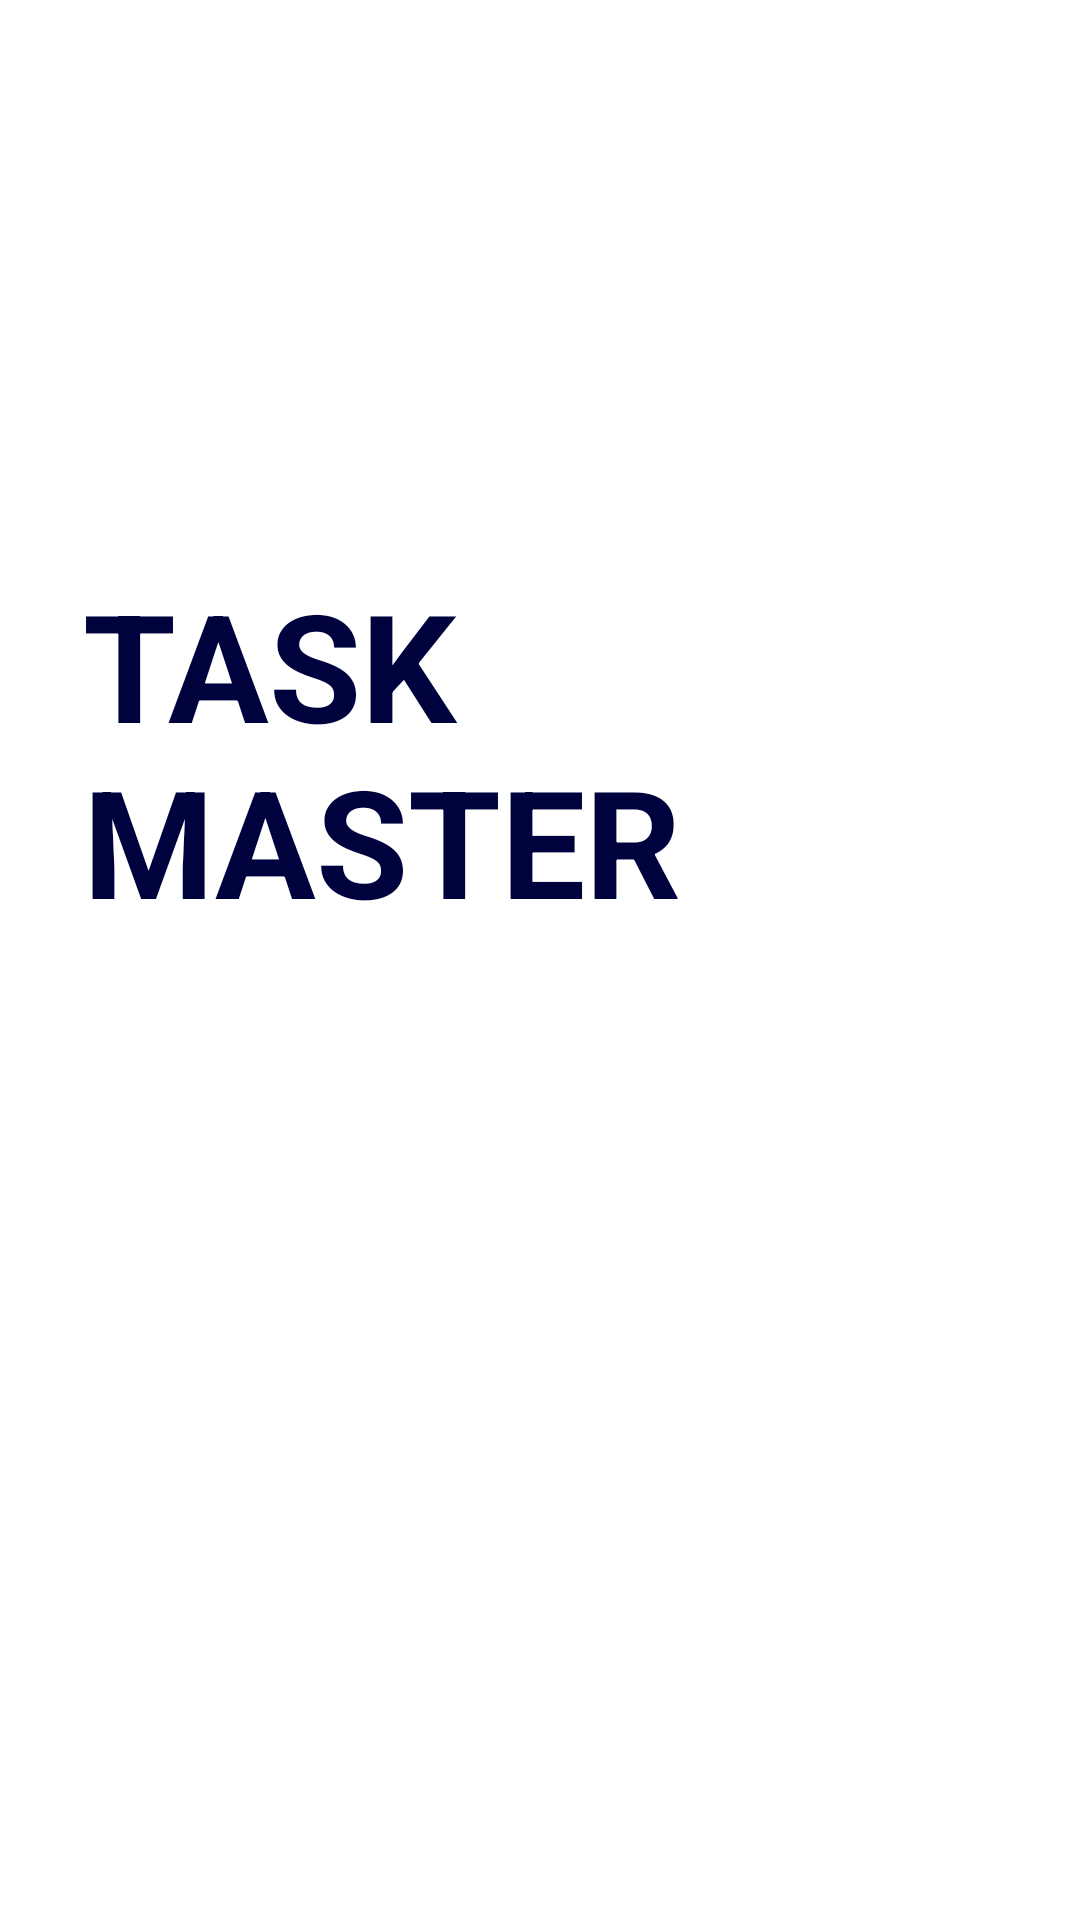

Layout XML and referenced resources for this Android screen:
<!-- AndroidManifest.xml: application theme Theme.My_Task_Management_Application -->
<!-- res/layout/activity_launchingpage.xml -->
<?xml version="1.0" encoding="utf-8"?>
<androidx.constraintlayout.widget.ConstraintLayout xmlns:android="http://schemas.android.com/apk/res/android"
    xmlns:app="http://schemas.android.com/apk/res-auto"
    xmlns:tools="http://schemas.android.com/tools"
    android:layout_width="match_parent"
    android:layout_height="match_parent"
    android:background="@color/white"
    tools:context=".Launch">

    <TextView
        android:id="@+id/textView"
        android:layout_width="304dp"
        android:layout_height="163dp"
        android:text="TASK MASTER"
        android:textColor="@color/blue"
        android:textSize="50dp"
        android:textStyle="bold"
        app:layout_constraintBottom_toBottomOf="parent"
        app:layout_constraintEnd_toEndOf="parent"
        app:layout_constraintHorizontal_bias="0.495"
        app:layout_constraintStart_toStartOf="parent"
        app:layout_constraintTop_toTopOf="parent"
        app:layout_constraintVertical_bias="0.394" />

    <ImageView
        android:id="@+id/imageView"
        android:layout_width="155dp"
        android:layout_height="183dp"
        android:layout_marginStart="268dp"
        app:layout_constraintBottom_toBottomOf="parent"
        app:layout_constraintStart_toStartOf="parent"
        app:layout_constraintTop_toTopOf="parent"
        app:layout_constraintVertical_bias="0.372"
        app:srcCompat="@drawable/baseline_create_24" />

    <ImageView
        android:id="@+id/imageView2"
        android:layout_width="42dp"
        android:layout_height="32dp"
        android:onClick="launch"
        android:src="@drawable/baseline_arrow_right_24"
        app:layout_constraintBottom_toBottomOf="parent"
        app:layout_constraintEnd_toEndOf="parent"
        app:layout_constraintHorizontal_bias="0.921"
        app:layout_constraintStart_toStartOf="parent"
        app:layout_constraintTop_toTopOf="parent"
        app:layout_constraintVertical_bias="0.942"
        android:contentDescription="TODO" />
</androidx.constraintlayout.widget.ConstraintLayout>
<!-- resources referenced by this layout -->
<resources>
  <color name="blue">#00023D</color>
  <color name="white">#FFFFFFFF</color>
  <style name="Theme.My_Task_Management_Application" parent="Base.Theme.My_Task_Management_Application" />
  <style name="Base.Theme.My_Task_Management_Application" parent="Theme.Material3.DayNight.NoActionBar">
          
          
          
          
      </style>
</resources>
